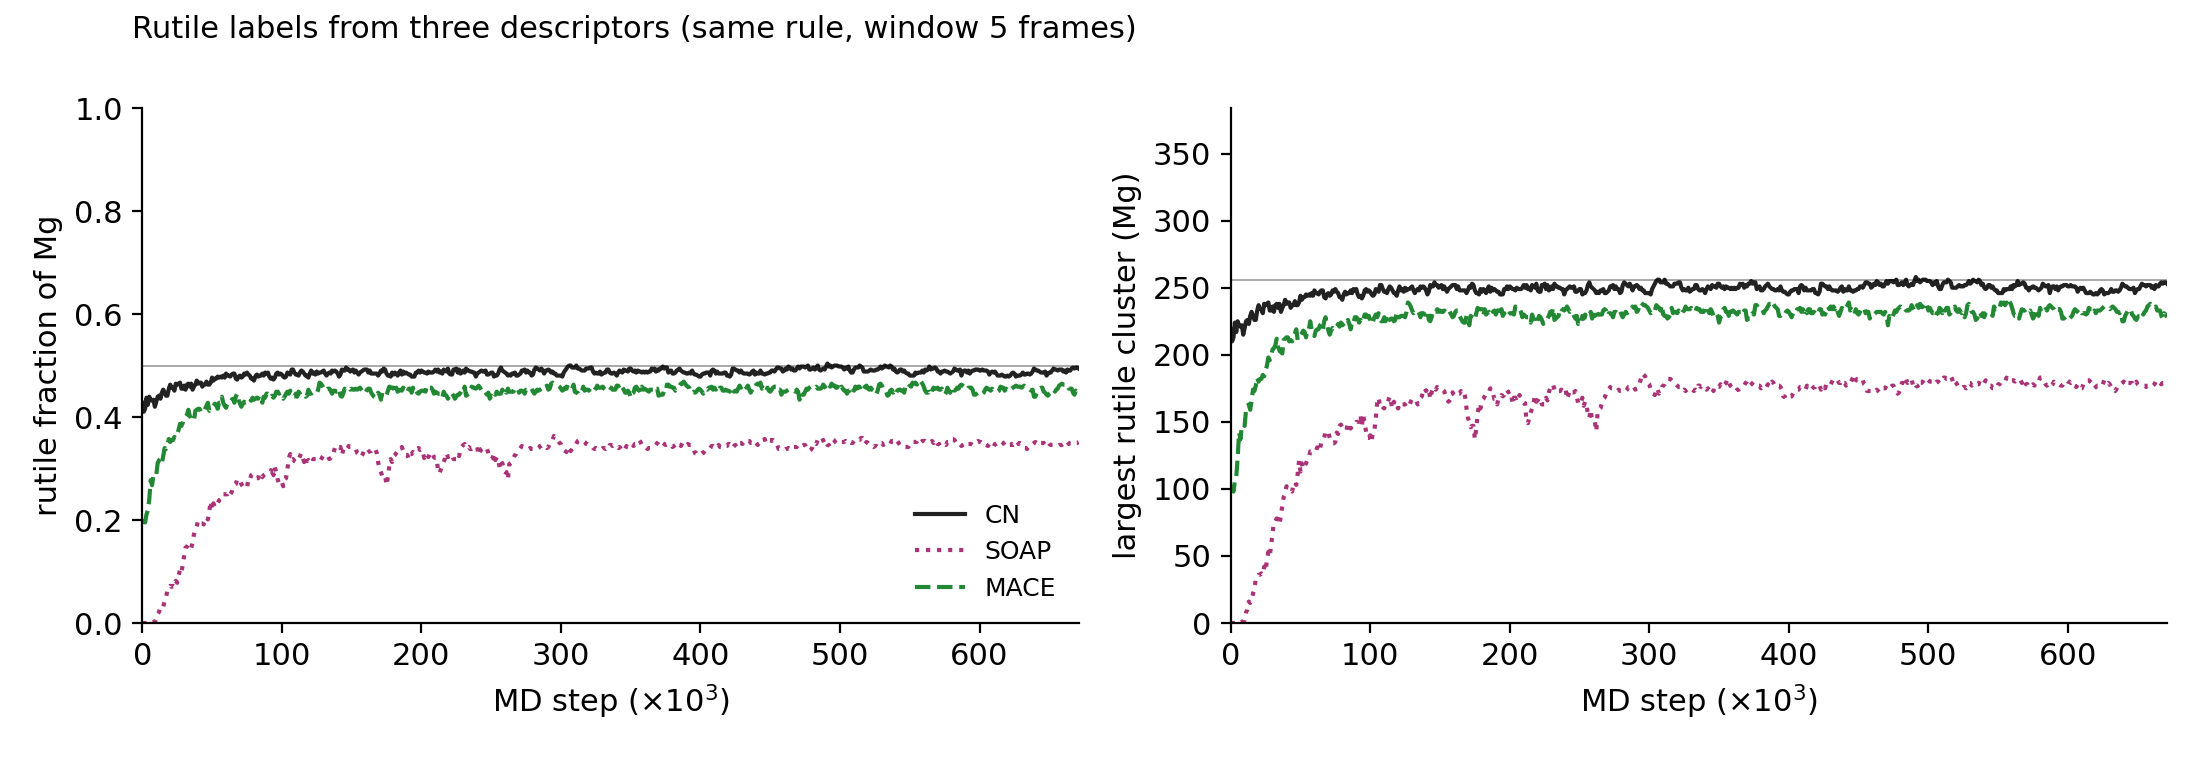

Source data for this figure (header and first rows):
frame, timestep, CN_hcp, CN_rutile, CN_other, SOAP_hcp, SOAP_rutile, SOAP_other, MACE_hcp, MACE_rutile, MACE_other, CN_n_max_rutile_cluster, SOAP_n_max_rutile_cluster, MACE_n_max_rutile_cluster
0, 0, 81, 219, 212, 0, 0, 512, 70, 100, 342, 219, 0, 100
1, 1000, 71, 210, 231, 0, 0, 512, 63, 101, 348, 210, 0, 101
2, 2000, 73, 213, 226, 0, 0, 512, 67, 100, 345, 213, 0, 98
3, 3000, 82, 224, 206, 0, 0, 512, 78, 108, 326, 224, 0, 106
4, 4000, 88, 217, 207, 0, 0, 512, 83, 112, 317, 217, 0, 109
5, 5000, 93, 225, 194, 0, 0, 512, 95, 123, 294, 225, 0, 123
6, 6000, 105, 222, 185, 1, 0, 511, 96, 142, 274, 222, 0, 142
7, 7000, 114, 221, 177, 4, 0, 508, 103, 137, 272, 221, 0, 137
8, 8000, 117, 222, 173, 5, 1, 506, 110, 147, 255, 222, 1, 147
9, 9000, 112, 215, 185, 7, 1, 504, 111, 148, 253, 215, 1, 148
10, 10000, 111, 220, 181, 11, 4, 497, 105, 147, 260, 220, 2, 147
11, 11000, 118, 225, 169, 13, 9, 490, 115, 159, 238, 225, 8, 159
12, 12000, 129, 226, 157, 18, 11, 483, 123, 162, 227, 226, 10, 162
13, 13000, 132, 223, 157, 30, 16, 466, 132, 163, 217, 223, 16, 163
14, 14000, 133, 229, 150, 34, 15, 463, 137, 159, 216, 229, 15, 159
15, 15000, 143, 232, 137, 36, 16, 460, 145, 166, 201, 232, 16, 166
16, 16000, 145, 229, 138, 39, 22, 451, 148, 174, 190, 229, 22, 174
17, 17000, 154, 226, 132, 41, 25, 446, 156, 173, 183, 226, 25, 173
18, 18000, 157, 226, 129, 45, 33, 434, 155, 177, 180, 226, 33, 177
19, 19000, 164, 233, 115, 55, 34, 423, 166, 183, 163, 233, 34, 183
20, 20000, 162, 237, 113, 54, 37, 421, 160, 180, 172, 237, 36, 180
21, 21000, 157, 234, 121, 57, 36, 419, 159, 182, 171, 234, 36, 182
22, 22000, 157, 234, 121, 58, 37, 417, 160, 182, 170, 234, 37, 182
23, 23000, 163, 231, 118, 57, 36, 419, 163, 185, 164, 231, 36, 185
24, 24000, 162, 238, 112, 66, 42, 404, 166, 184, 162, 238, 42, 184
25, 25000, 166, 237, 109, 73, 40, 399, 171, 188, 153, 237, 39, 188
26, 26000, 171, 238, 103, 75, 47, 390, 171, 192, 149, 238, 47, 192
27, 27000, 169, 239, 104, 76, 53, 383, 172, 198, 142, 239, 53, 198
28, 28000, 174, 233, 105, 79, 50, 383, 173, 196, 143, 233, 50, 196
29, 29000, 176, 233, 103, 88, 58, 366, 175, 199, 138, 233, 58, 199
30, 30000, 178, 236, 98, 89, 67, 356, 183, 204, 125, 236, 67, 204
31, 31000, 181, 232, 99, 95, 75, 342, 180, 205, 127, 232, 75, 205
32, 32000, 184, 237, 91, 94, 76, 342, 180, 207, 125, 237, 76, 207
33, 33000, 179, 238, 95, 90, 78, 344, 182, 212, 118, 238, 78, 212
34, 34000, 180, 235, 97, 94, 77, 341, 180, 206, 126, 235, 77, 206
35, 35000, 181, 238, 93, 92, 74, 346, 185, 203, 124, 238, 74, 203
36, 36000, 184, 232, 96, 96, 80, 336, 185, 202, 125, 232, 80, 202
37, 37000, 188, 235, 89, 100, 88, 324, 188, 201, 123, 235, 88, 201
38, 38000, 186, 237, 89, 106, 94, 312, 187, 211, 114, 237, 94, 211
39, 39000, 190, 241, 81, 104, 96, 312, 186, 212, 114, 241, 96, 212
40, 40000, 183, 238, 91, 110, 102, 300, 187, 213, 112, 238, 102, 213
41, 41000, 187, 239, 86, 109, 100, 303, 190, 213, 109, 239, 100, 213
42, 42000, 182, 239, 91, 114, 99, 299, 189, 210, 113, 239, 99, 210
43, 43000, 190, 235, 87, 119, 99, 294, 188, 211, 113, 235, 99, 211
44, 44000, 196, 237, 79, 122, 98, 292, 195, 210, 107, 237, 98, 210
45, 45000, 198, 237, 77, 124, 103, 285, 202, 213, 97, 237, 103, 213
46, 46000, 195, 240, 77, 122, 105, 285, 195, 216, 101, 240, 105, 216
47, 47000, 196, 237, 79, 124, 103, 285, 198, 219, 95, 237, 103, 219
48, 48000, 194, 237, 81, 128, 111, 273, 202, 211, 99, 237, 111, 211
49, 49000, 196, 239, 77, 124, 121, 267, 201, 213, 98, 239, 121, 213
50, 50000, 196, 244, 72, 127, 113, 272, 201, 214, 97, 244, 113, 214
51, 51000, 199, 241, 72, 132, 119, 261, 203, 216, 93, 241, 119, 216
52, 52000, 201, 243, 68, 131, 115, 266, 205, 218, 89, 243, 115, 218
53, 53000, 205, 243, 64, 134, 117, 261, 207, 217, 88, 243, 117, 217
54, 54000, 204, 245, 63, 138, 119, 255, 207, 213, 92, 245, 119, 213
55, 55000, 204, 244, 64, 135, 122, 255, 204, 219, 89, 244, 122, 219
56, 56000, 202, 245, 65, 136, 123, 253, 206, 219, 87, 245, 123, 219
57, 57000, 206, 244, 62, 144, 128, 240, 205, 225, 82, 244, 128, 225
58, 58000, 206, 246, 60, 144, 128, 240, 207, 219, 86, 246, 128, 219
59, 59000, 202, 244, 66, 145, 128, 239, 205, 216, 91, 244, 128, 216
... 612 more rows
